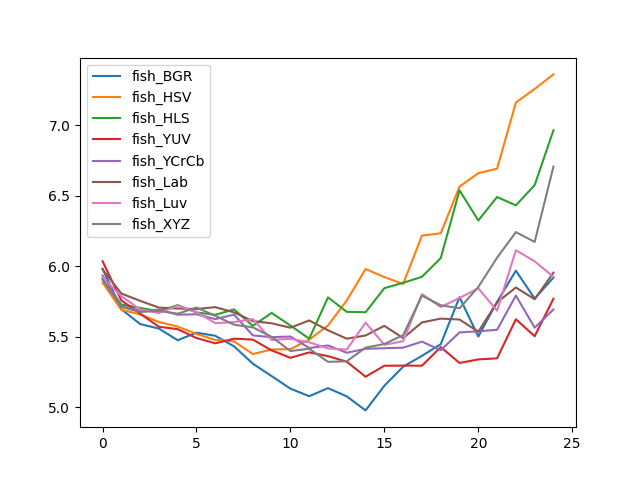

Data behind this chart, as committed beside it:
, fish_BGR, fish_HSV, fish_HLS, fish_YUV, fish_YCrCb, fish_Lab, fish_Luv, fish_XYZ
0, 5.982, 5.884, 5.914, 6.035, 5.934, 5.977, 5.919, 5.905
1, 5.695, 5.69, 5.728, 5.757, 5.713, 5.806, 5.788, 5.711
2, 5.59, 5.659, 5.703, 5.664, 5.685, 5.754, 5.693, 5.675
3, 5.558, 5.604, 5.681, 5.571, 5.691, 5.706, 5.667, 5.684
4, 5.475, 5.572, 5.724, 5.553, 5.656, 5.7, 5.721, 5.663
5, 5.529, 5.52, 5.672, 5.491, 5.659, 5.696, 5.675, 5.706
6, 5.506, 5.477, 5.655, 5.453, 5.625, 5.71, 5.596, 5.648
7, 5.432, 5.467, 5.694, 5.486, 5.657, 5.672, 5.604, 5.585
8, 5.309, 5.377, 5.577, 5.479, 5.509, 5.61, 5.625, 5.566
9, 5.221, 5.41, 5.668, 5.403, 5.497, 5.595, 5.477, 5.499
10, 5.132, 5.412, 5.579, 5.351, 5.501, 5.564, 5.485, 5.399
11, 5.078, 5.48, 5.486, 5.389, 5.42, 5.615, 5.461, 5.415
12, 5.136, 5.58, 5.779, 5.362, 5.438, 5.545, 5.417, 5.322
13, 5.077, 5.757, 5.676, 5.323, 5.386, 5.486, 5.409, 5.326
14, 4.978, 5.98, 5.673, 5.216, 5.414, 5.508, 5.6, 5.422
15, 5.153, 5.923, 5.844, 5.294, 5.418, 5.577, 5.443, 5.448
16, 5.288, 5.874, 5.882, 5.295, 5.422, 5.49, 5.468, 5.511
17, 5.364, 6.216, 5.924, 5.295, 5.465, 5.601, 5.802, 5.791
18, 5.447, 6.233, 6.057, 5.426, 5.404, 5.628, 5.71, 5.723
19, 5.78, 6.564, 6.537, 5.314, 5.531, 5.622, 5.774, 5.702
20, 5.501, 6.659, 6.324, 5.339, 5.538, 5.535, 5.843, 5.852
21, 5.747, 6.691, 6.49, 5.347, 5.549, 5.743, 5.685, 6.06
22, 5.968, 7.16, 6.43, 5.624, 5.792, 5.849, 6.113, 6.241
23, 5.77, 7.255, 6.575, 5.504, 5.564, 5.766, 6.034, 6.172
24, 5.919, 7.359, 6.963, 5.769, 5.693, 5.954, 5.924, 6.705
